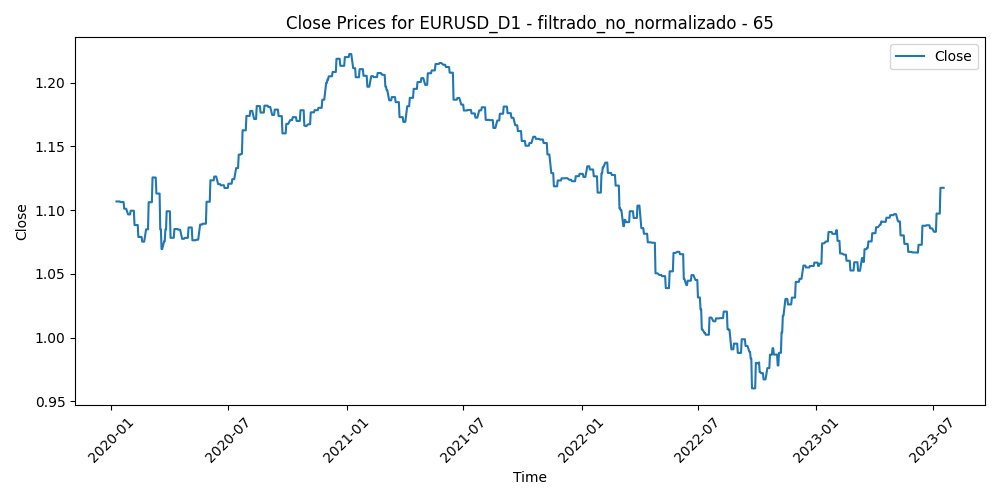

Values plotted in this chart, from the file beside it:
Time, Close, Volume, diferencia_media_65
2020-01-09, 1.107, 40036, -0.001715
2020-01-10, 1.107, 37811, -0.002904
2020-01-13, 1.107, 31470, -0.004125
2020-01-14, 1.107, 38939, -0.003124
2020-01-15, 1.106, 35118, -0.005254
2020-01-16, 1.106, 36266, -0.003705
2020-01-17, 1.106, 33689, 0.0009625
2020-01-20, 1.106, 26733, 0.0003674
2020-01-21, 1.101, 32602, 0.001535
2020-01-22, 1.101, 30658, 0.0002194
2020-01-23, 1.101, 38665, 0.003766
2020-01-24, 1.101, 32602, 0.006658
2020-01-27, 1.097, 34547, 0.007306
2020-01-28, 1.097, 28707, 0.007007
2020-01-29, 1.097, 28998, 0.007989
2020-01-30, 1.097, 36072, 0.005767
2020-01-31, 1.1, 37993, -0.000638
2020-02-03, 1.1, 37051, 0.002573
2020-02-04, 1.1, 31634, 0.004047
2020-02-05, 1.1, 34543, 0.008418
2020-02-06, 1.088, 29464, 0.01006
2020-02-07, 1.088, 36454, 0.01358
2020-02-10, 1.088, 29464, 0.01669
2020-02-11, 1.088, 31116, 0.01603
2020-02-12, 1.079, 31563, 0.01998
2020-02-13, 1.079, 34163, 0.02316
2020-02-14, 1.079, 30600, 0.02379
2020-02-17, 1.079, 21653, 0.02318
2020-02-18, 1.075, 35082, 0.02703
2020-02-19, 1.075, 33209, 0.02502
2020-02-20, 1.075, 42794, 0.02694
2020-02-21, 1.075, 43328, 0.02013
2020-02-24, 1.085, 62331, 0.01926
2020-02-25, 1.085, 63793, 0.01629
2020-02-26, 1.085, 68956, 0.01614
2020-02-27, 1.085, 82761, 0.004159
2020-02-28, 1.106, 108618, 0.001305
2020-03-02, 1.106, 119851, -0.008852
2020-03-03, 1.106, 112326, -0.01238
2020-03-04, 1.106, 76443, -0.008792
2020-03-05, 1.126, 69663, -0.01874
2020-03-06, 1.126, 124746, -0.02368
2020-03-09, 1.126, 190880, -0.03775
2020-03-10, 1.126, 176934, -0.02203
2020-03-11, 1.113, 127991, -0.02059
2020-03-12, 1.113, 174508, -0.01194
2020-03-13, 1.113, 168533, -0.003484
2020-03-16, 1.113, 213361, -0.01153
2020-03-17, 1.085, 173076, 0.006557
2020-03-18, 1.085, 194286, 0.01442
2020-03-19, 1.07, 214211, 0.03607
2020-03-20, 1.07, 235127, 0.035
2020-03-23, 1.076, 209219, 0.0317
2020-03-24, 1.076, 170985, 0.02496
2020-03-25, 1.085, 151437, 0.01527
2020-03-26, 1.085, 163089, -3.384615384605105e-05
2020-03-27, 1.099, 149504, -0.01057
2020-03-30, 1.099, 131050, -0.001322
2020-03-31, 1.099, 150870, -0.0006831
2020-04-01, 1.099, 117156, 0.006236
... 856 more rows
